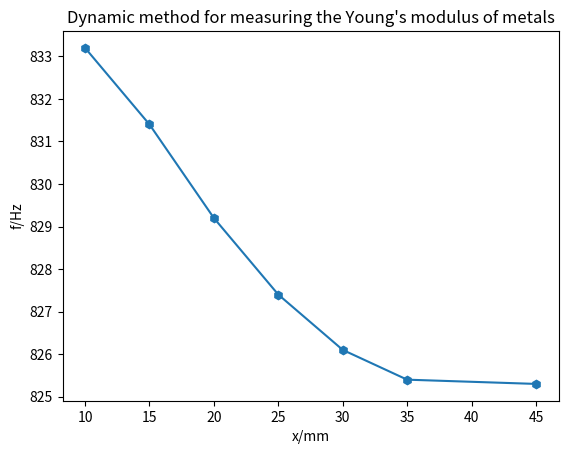

This figure's Python source:
import matplotlib.pyplot as plt
x=[10,15,20,25,30,35,45]
y=[833.2,831.4,829.2,827.4,826.1,825.4,825.3]
plt.plot(x,y,marker='h')
plt.xlabel("x/mm");plt.ylabel("f/Hz")
plt.title("Dynamic method for measuring the Young's modulus of metals")
plt.show()
